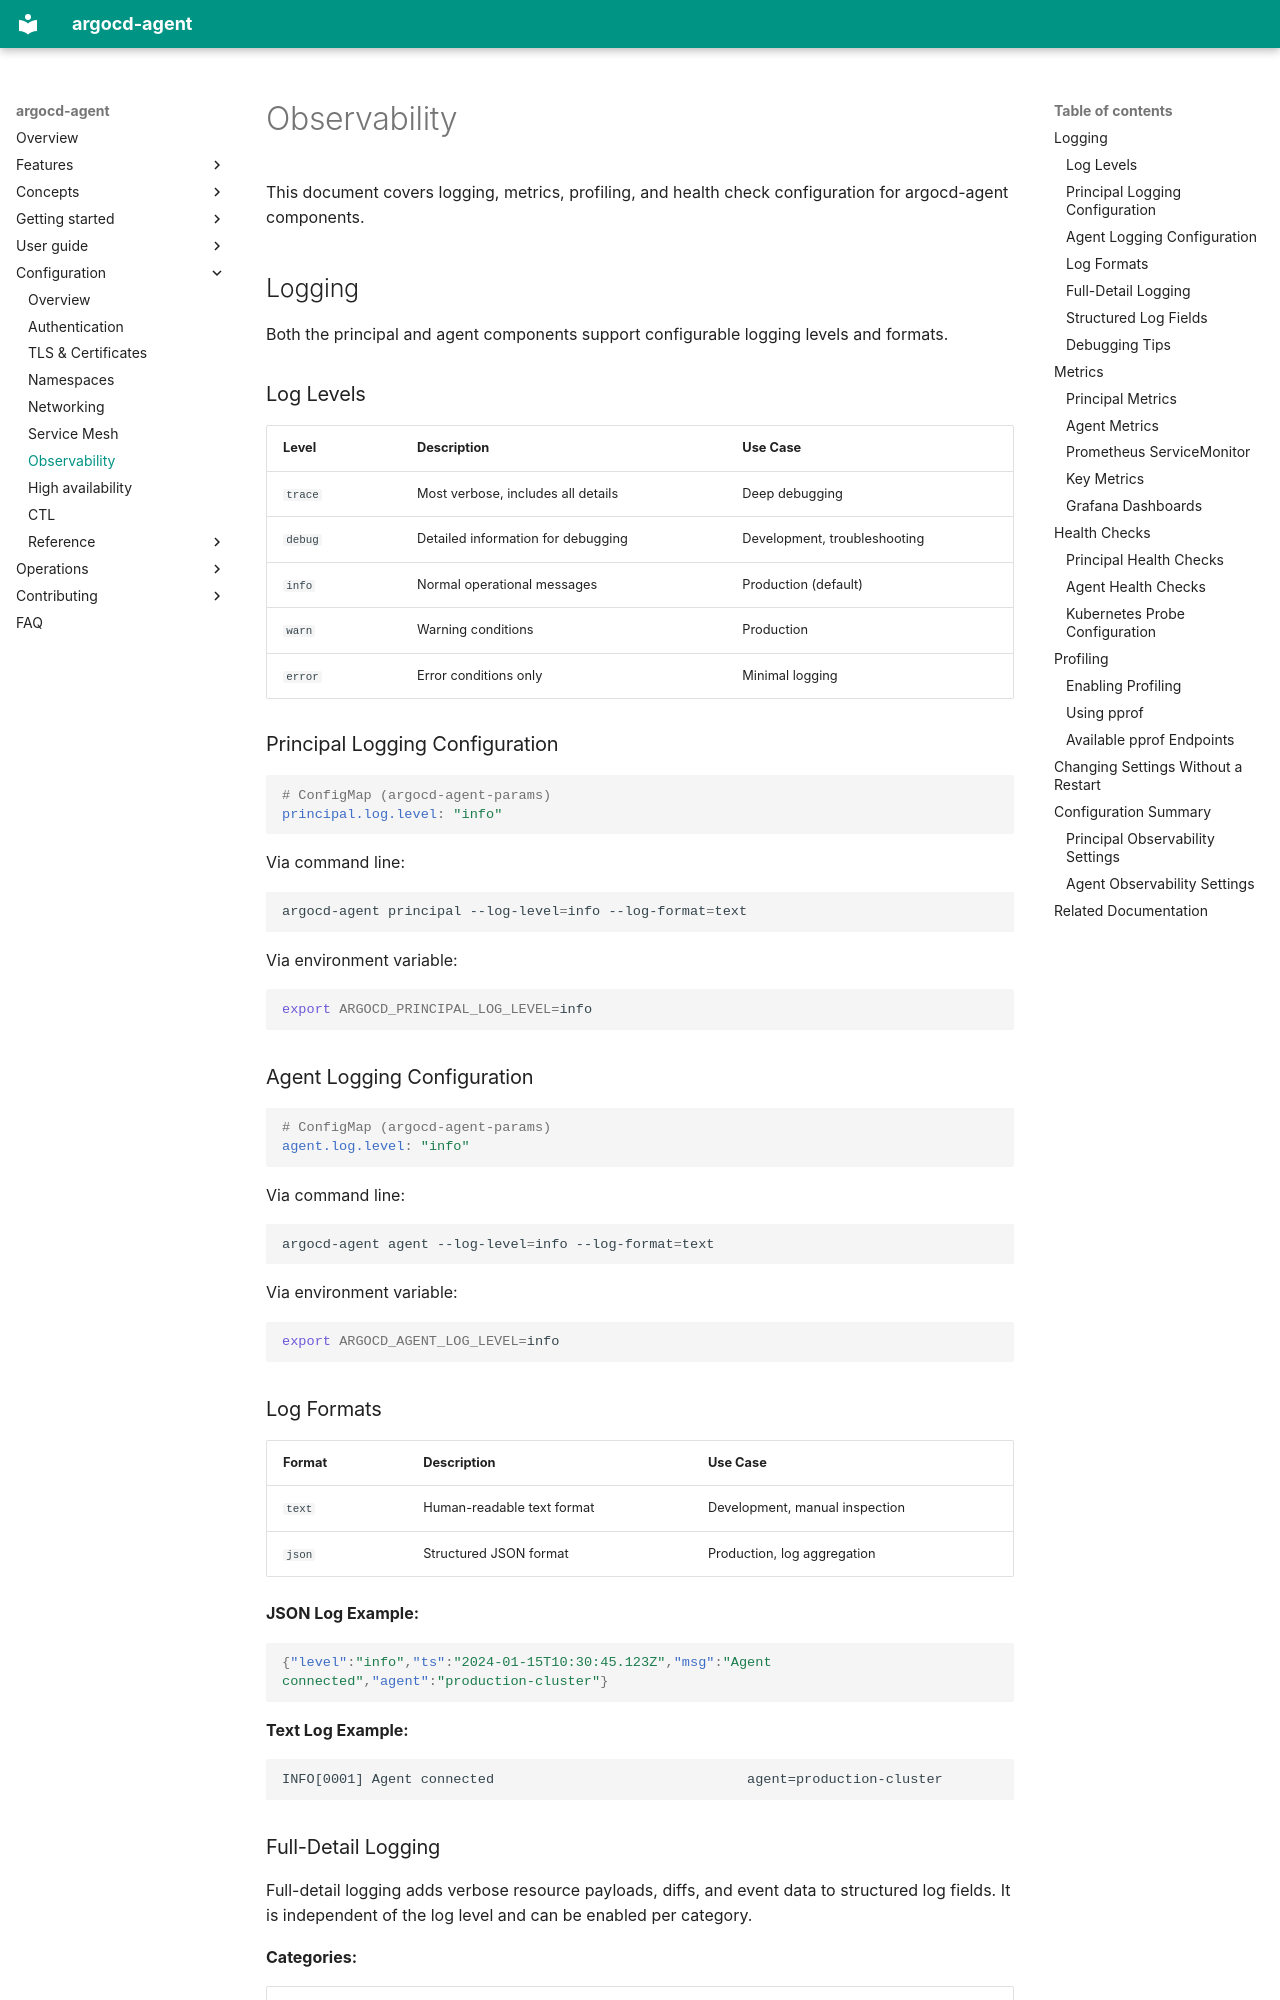

repository: argoproj-labs/argocd-agent · page: configuration/observability/index.html · generator: mkdocs

# Observability

This document covers logging, metrics, profiling, and health check configuration for argocd-agent components.

## Logging

Both the principal and agent components support configurable logging levels and formats.

### Log Levels

| Level | Description | Use Case |
|-------|-------------|----------|
| `trace` | Most verbose, includes all details | Deep debugging |
| `debug` | Detailed information for debugging | Development, troubleshooting |
| `info` | Normal operational messages | Production (default) |
| `warn` | Warning conditions | Production |
| `error` | Error conditions only | Minimal logging |

### Principal Logging Configuration

```yaml
# ConfigMap (argocd-agent-params)
principal.log.level: "info"
```

Via command line:

```bash
argocd-agent principal --log-level=info --log-format=text
```

Via environment variable:

```bash
export ARGOCD_PRINCIPAL_LOG_LEVEL=info
```

### Agent Logging Configuration

```yaml
# ConfigMap (argocd-agent-params)
agent.log.level: "info"
```

Via command line:

```bash
argocd-agent agent --log-level=info --log-format=text
```

Via environment variable:

```bash
export ARGOCD_AGENT_LOG_LEVEL=info
```

### Log Formats

| Format | Description | Use Case |
|--------|-------------|----------|
| `text` | Human-readable text format | Development, manual inspection |
| `json` | Structured JSON format | Production, log aggregation |

**JSON Log Example:**

```json
{"level":"info","ts":"2024-01-15T10:30:45.123Z","msg":"Agent connected","agent":"production-cluster"}
```

**Text Log Example:**

```
INFO[0001] Agent connected                               agent=production-cluster
```
